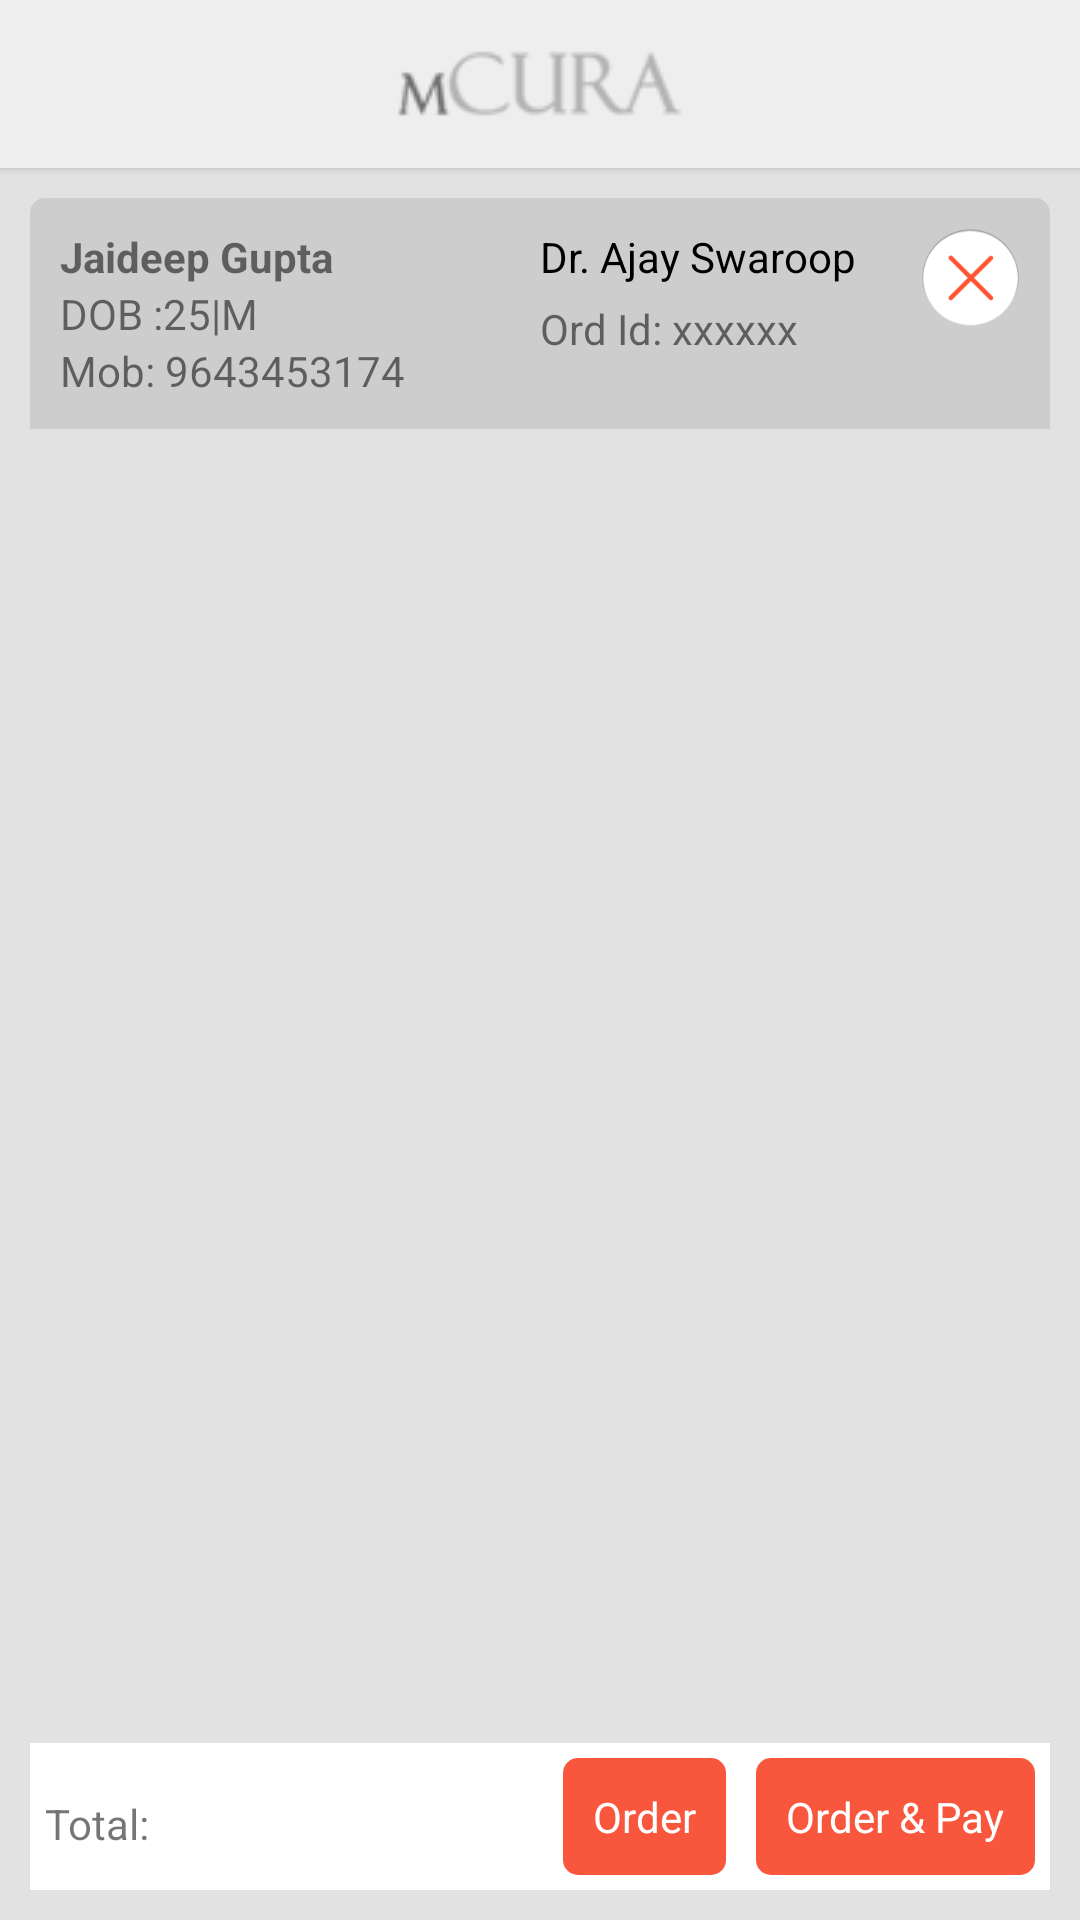

Write the Android layout XML for this screen, with the resource values it uses.
<!-- AndroidManifest.xml: application theme AppTheme -->
<!-- res/layout/lab_main_order_dialog.xml -->
<?xml version="1.0" encoding="utf-8"?>
<RelativeLayout xmlns:android="http://schemas.android.com/apk/res/android"
    xmlns:tools="http://schemas.android.com/tools"
    android:layout_width="match_parent"
    android:layout_height="match_parent"
    android:layout_marginBottom="@dimen/margin_10"
    android:background="@drawable/lab_pharmacy_bg">


    <androidx.appcompat.widget.Toolbar
        android:id="@+id/toolbar"
        android:layout_width="match_parent"
        android:layout_height="wrap_content"
        android:background="@color/main_layout_backgroung"
        android:elevation="2dp">

        <ImageView
            android:layout_width="wrap_content"
            android:layout_height="wrap_content"
            android:layout_gravity="center"
            android:background="@drawable/logo" />
    </androidx.appcompat.widget.Toolbar>

    <LinearLayout
        android:id="@+id/ll_show_token"
        android:layout_width="match_parent"
        android:layout_height="50dp"
        android:layout_below="@id/toolbar"
        android:orientation="horizontal"
        android:visibility="gone">

        <RelativeLayout
            android:layout_width="0dp"
            android:layout_height="wrap_content"
            android:layout_gravity="center_vertical"
            android:layout_marginLeft="@dimen/margin_10"
            android:layout_marginRight="@dimen/margin_10"
            android:layout_weight="1"
            android:background="@drawable/spinner_border">

            <Spinner
                android:id="@+id/lab_main_order_dialog_counter"
                android:layout_width="match_parent"
                android:layout_height="35dp"
                android:clickable="true" />
        </RelativeLayout>

        <RelativeLayout
            android:layout_width="0dp"
            android:layout_height="match_parent"
            android:layout_weight="1">

            <TextView
                android:id="@+id/lab_main_order_dialog_curr_token_no"
                android:layout_width="wrap_content"
                android:layout_height="wrap_content"
                android:background="@drawable/token_bg"
                android:layout_centerVertical="true"
                android:text="10"/>
            <TextView
                android:id="@+id/lab_main_order_dialog_next_avail_token_no"
                android:layout_width="wrap_content"
                android:layout_height="wrap_content"
                android:text="Available Token\n22"
                android:gravity="center"
                android:layout_alignParentRight="true"
                android:layout_centerVertical="true"/>
        </RelativeLayout>
    </LinearLayout>

    <LinearLayout
        android:layout_width="match_parent"
        android:layout_height="match_parent"
        android:layout_above="@+id/bottom_header"
        android:layout_below="@id/ll_show_token"
        android:layout_margin="@dimen/margin_10"
        android:orientation="vertical">


        <LinearLayout
            android:id="@+id/header_ll"
            android:layout_width="match_parent"
            android:layout_height="wrap_content"
            android:layout_marginBottom="@dimen/margin_10"
            android:background="@drawable/pat_info_header_bg"
            android:orientation="horizontal"
            android:padding="@dimen/padding_10">

            <LinearLayout
                android:layout_width="0dp"
                android:layout_height="wrap_content"
                android:layout_weight="5"
                android:orientation="vertical">

                <TextView
                    android:id="@+id/tv_pat_name"
                    android:layout_width="wrap_content"
                    android:layout_height="wrap_content"
                    android:text="Jaideep Gupta"
                    android:textStyle="bold" />

                <TextView
                    android:id="@+id/tv_pat_dob_age"
                    android:layout_width="wrap_content"
                    android:layout_height="wrap_content"
                    android:text="DOB :25|M" />

                <TextView
                    android:id="@+id/tv_pat_contact"
                    android:layout_width="wrap_content"
                    android:layout_height="wrap_content"
                    android:text="Mob: 9643453174" />
            </LinearLayout>

            <RelativeLayout
                android:layout_width="0dp"
                android:layout_height="wrap_content"
                android:layout_weight="5"
                android:gravity="right">

                <LinearLayout
                    android:id="@+id/ll_consultant"
                    android:layout_width="wrap_content"
                    android:layout_height="wrap_content"
                    android:layout_alignParentLeft="true"
                    android:layout_centerVertical="true"
                    android:layout_toLeftOf="@+id/ib_close"
                    android:layout_toStartOf="@+id/ib_close"
                    android:orientation="vertical">

                    <TextView
                        android:id="@+id/tv_consultant_name"
                        android:layout_width="wrap_content"
                        android:layout_height="wrap_content"
                        android:text="Dr. Ajay Swaroop"
                        android:textColor="@color/black" />

                    <TextView
                        android:id="@+id/tv_ord_id"
                        android:layout_width="wrap_content"
                        android:layout_height="wrap_content"
                        android:layout_marginTop="@dimen/margin_05"
                        android:text="Ord Id: xxxxxx" />
                </LinearLayout>

                <ImageButton
                    android:id="@id/ib_close"
                    android:layout_width="wrap_content"
                    android:layout_height="wrap_content"
                    android:layout_alignParentRight="true"
                    android:background="@null"
                    android:src="@mipmap/close_dialog" />
            </RelativeLayout>
        </LinearLayout>

        <LinearLayout
            android:id="@+id/second_header"
            android:layout_width="match_parent"
            android:layout_height="wrap_content"
            android:layout_below="@id/header_ll"
            android:background="#999999"
            android:gravity="center_vertical"
            android:orientation="horizontal"
            android:paddingBottom="10dp"
            android:paddingTop="10dp"
            android:visibility="gone">

            <ImageView
                android:id="@+id/tv_check_uncheck"
                android:layout_width="0dp"
                android:layout_height="match_parent"
                android:layout_weight="1"
                android:src="@mipmap/all_uncheck"
                android:visibility="gone" />

            <TextView
                android:layout_width="0dp"
                android:layout_height="match_parent"
                android:layout_marginLeft="@dimen/margin_10"
                android:layout_weight="2"
                android:gravity="center_vertical"
                android:text="Medicine Name"
                android:textColor="#f5f4f4"
                android:textSize="20sp"
                android:textStyle="bold" />

            <TextView
                android:layout_width="0dp"
                android:layout_height="match_parent"
                android:layout_weight="1.2"
                android:gravity="left"
                android:text="Duration"
                android:textColor="#f5f4f4"
                android:textSize="20sp"
                android:textStyle="bold" />

            <TextView
                android:layout_width="0dp"
                android:layout_height="match_parent"
                android:layout_weight="1.5"
                android:gravity="center"
                android:text="Ordered Units"
                android:textColor="#f5f4f4"
                android:textSize="20sp"
                android:textStyle="bold" />

            <TextView
                android:layout_width="0dp"
                android:layout_height="match_parent"
                android:layout_weight="1.5"
                android:gravity="center"
                android:text="Price/Unit"
                android:textColor="#f5f4f4"
                android:textSize="20sp"
                android:textStyle="bold" />

            <TextView
                android:layout_width="0dp"
                android:layout_height="match_parent"
                android:layout_weight="1.5"
                android:gravity="center"
                android:text="Total"
                android:textColor="#f5f4f4"
                android:textSize="20sp"
                android:textStyle="bold" />
        </LinearLayout>

        <ExpandableListView
            android:id="@+id/lab_order_listview"
            android:layout_width="match_parent"
            android:layout_height="match_parent"
            android:groupIndicator="@null" />
    </LinearLayout>


    <RelativeLayout
        android:id="@+id/bottom_header"
        android:layout_width="match_parent"
        android:layout_height="wrap_content"
        android:layout_alignParentBottom="true"
        android:layout_margin="@dimen/margin_10"
        android:background="@color/white"
        android:padding="@dimen/padding_05">

        <LinearLayout
            android:layout_width="wrap_content"
            android:layout_height="wrap_content"
            android:layout_alignParentLeft="true"
            android:layout_centerVertical="true"
            android:orientation="horizontal">

            <TextView
                android:layout_width="wrap_content"
                android:layout_height="wrap_content"
                android:text="Total: " />

            <TextView
                android:id="@+id/tv_total_amount"
                android:layout_width="wrap_content"
                android:layout_height="wrap_content"
                android:layout_marginLeft="10dp"
                android:textColor="#ce6641"
                android:textSize="20sp" />
        </LinearLayout>

        <LinearLayout
            android:layout_width="wrap_content"
            android:layout_height="wrap_content"
            android:layout_alignParentRight="true"
            android:layout_centerVertical="true"
            android:gravity="center">

            <TextView
                android:id="@+id/btn_ordernow"
                android:layout_width="wrap_content"
                android:layout_height="wrap_content"
                android:layout_marginRight="@dimen/margin_10"
                android:background="@drawable/btn_bg"
                android:gravity="center"
                android:text="Order"
                android:textColor="#fff" />

            <TextView
                android:id="@+id/btn_paynow"
                android:layout_width="wrap_content"
                android:layout_height="wrap_content"
                android:background="@drawable/btn_bg"
                android:gravity="center"
                android:text="Order &amp; Pay"
                android:textColor="#fff" />
        </LinearLayout>
    </RelativeLayout>
</RelativeLayout>
<!-- resources referenced by this layout -->
<resources>
  <color name="black">#000000</color>
  <color name="main_layout_backgroung">#eeeeee</color>
  <color name="white">#ffffff</color>
  <dimen name="margin_05">5dp</dimen>
  <dimen name="margin_10">10dp</dimen>
  <dimen name="padding_05">5dp</dimen>
  <dimen name="padding_10">10dp</dimen>
  <!-- drawable btn_bg (drawable) -->
  <?xml version="1.0" encoding="utf-8"?>
  <shape xmlns:android="http://schemas.android.com/apk/res/android"
      android:shape="rectangle">
      <solid android:color="#f9573d"/>
      <corners android:radius="@dimen/margin_05" />
      <padding
          android:bottom="@dimen/padding_10"
          android:left="@dimen/padding_10"
          android:right="@dimen/padding_10"
          android:top="@dimen/padding_10" />
  </shape>
  <!-- drawable lab_pharmacy_bg (drawable) -->
  <?xml version="1.0" encoding="utf-8"?>
  <shape xmlns:android="http://schemas.android.com/apk/res/android"
      android:shape="rectangle">
      <solid android:color="#e2e2e2" />
  </shape>
  <!-- drawable logo: png bitmap (drawable, 2719 bytes) -->
  <!-- drawable pat_info_header_bg (drawable) -->
  <?xml version="1.0" encoding="utf-8"?>
  <shape xmlns:android="http://schemas.android.com/apk/res/android"
      android:shape="rectangle">
      <solid android:color="#cdcdcd" />
      <corners
          android:bottomLeftRadius="0dp"
          android:bottomRightRadius="0dp"
          android:topLeftRadius="@dimen/margin_05"
          android:topRightRadius="@dimen/margin_05" />
  </shape>
  <!-- drawable spinner_border (drawable) -->
  <shape xmlns:android="http://schemas.android.com/apk/res/android"
      android:shape="rectangle">
      <solid android:color="#ffffff" />
      <corners android:radius="4dip" />
      <stroke
          android:color="#cbcbcb"
          android:width="1dp" />
  </shape>
  <!-- drawable token_bg (drawable) -->
  <?xml version="1.0" encoding="utf-8"?>
  <shape xmlns:android="http://schemas.android.com/apk/res/android"
      android:shape="oval">
      <stroke
          android:width="1dp"
          android:color="@color/orange" />
      <padding
          android:bottom="@dimen/padding_05"
          android:left="@dimen/padding_05"
          android:right="@dimen/padding_05"
          android:top="@dimen/padding_05" />
  </shape>
  <!-- mipmap all_uncheck: png bitmap (mipmap-xxxhdpi, 2846 bytes) -->
  <!-- mipmap close_dialog: png bitmap (mipmap-xxxhdpi, 6495 bytes) -->
  <style name="AppTheme" parent="AppBaseTheme">
          
  
          <item name="windowNoTitle">true</item>
          <item name="windowActionBar">false</item>
          <item name="colorPrimary">@color/colorPrimary</item>
          <item name="colorPrimaryDark">@color/colorPrimaryDark</item>
          <item name="colorAccent">@color/colorAccent</item>
      </style>
  <color name="orange">#ff680d</color>
  <style name="AppBaseTheme" parent="Theme.AppCompat.Light.DarkActionBar">
          
  
      </style>
  <color name="colorPrimary">#AFAFAF</color>
  <color name="colorPrimaryDark">#AFAFAF</color>
  <color name="colorAccent">#000000</color>
</resources>
